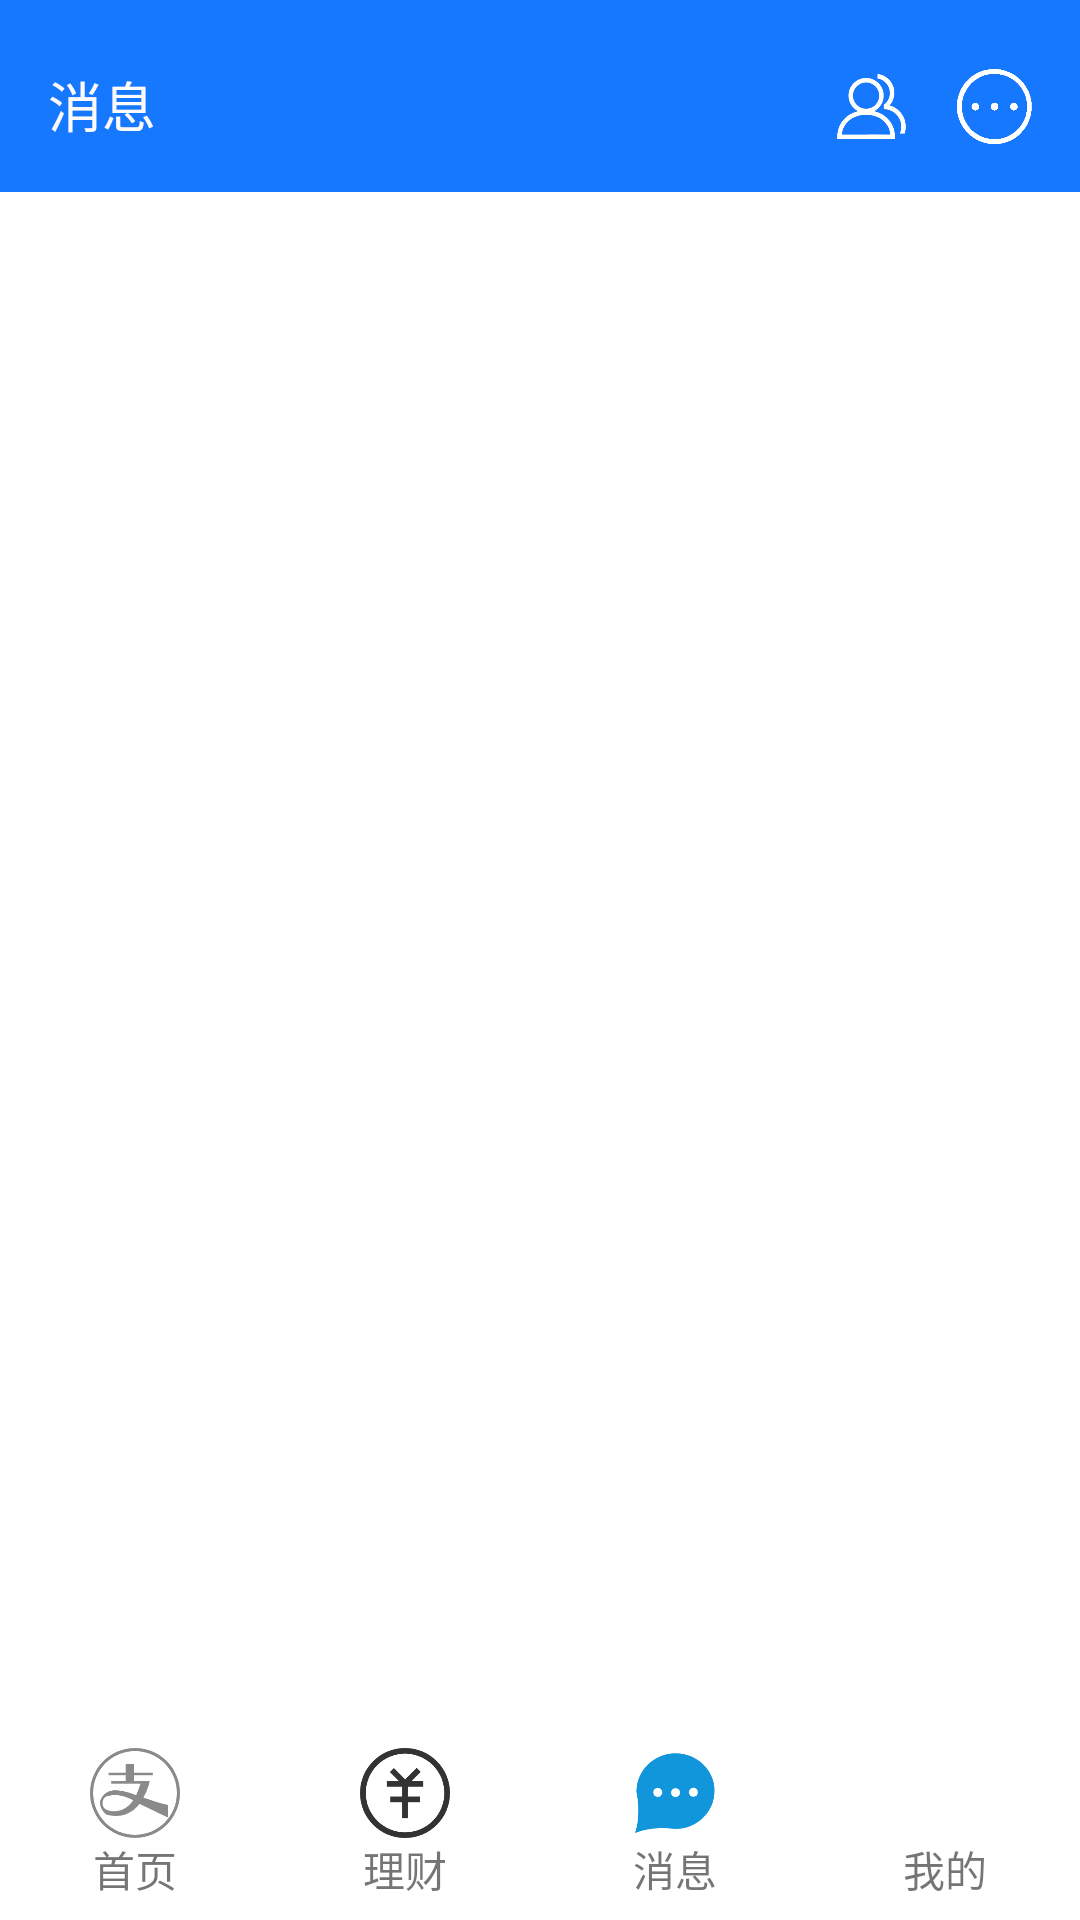

The Android layout XML behind this screen, and the referenced resources:
<!-- AndroidManifest.xml: application theme Theme.AlipayDemo -->
<!-- res/layout/activity_information.xml -->
<?xml version="1.0" encoding="utf-8"?>
<androidx.constraintlayout.widget.ConstraintLayout xmlns:android="http://schemas.android.com/apk/res/android"
    xmlns:app="http://schemas.android.com/apk/res-auto"
    xmlns:tools="http://schemas.android.com/tools"
    android:layout_width="match_parent"
    android:layout_height="match_parent"
    tools:context=".Information">

    <androidx.constraintlayout.widget.Guideline
        android:id="@+id/guideline10"
        android:layout_width="wrap_content"
        android:layout_height="wrap_content"
        android:orientation="horizontal"
        app:layout_constraintGuide_percent="0.1" />

    <androidx.constraintlayout.widget.ConstraintLayout
        android:id="@+id/constraintLayout2"
        android:layout_width="match_parent"
        android:layout_height="0dp"
        android:background="#1678FF"
        app:layout_constraintBottom_toTopOf="@+id/guideline10"
        app:layout_constraintEnd_toEndOf="parent"
        app:layout_constraintStart_toStartOf="parent"
        app:layout_constraintTop_toTopOf="parent">

        <TextView
            android:id="@+id/textView12"
            android:layout_width="wrap_content"
            android:layout_height="wrap_content"
            android:layout_marginStart="16dp"
            android:layout_marginBottom="16dp"
            android:text="消息"
            android:textColor="#FFFAFA"
            android:textSize="18sp"
            app:layout_constraintBottom_toBottomOf="parent"
            app:layout_constraintStart_toStartOf="parent" />

        <ImageView
            android:id="@+id/imageView21"
            android:layout_width="25dp"
            android:layout_height="25dp"
            android:layout_marginEnd="16dp"
            android:layout_marginBottom="16dp"
            app:layout_constraintBottom_toBottomOf="parent"
            app:layout_constraintEnd_toEndOf="parent"
            app:srcCompat="@drawable/more" />

        <ImageView
            android:id="@+id/imageView22"
            android:layout_width="25dp"
            android:layout_height="25dp"
            android:layout_marginEnd="16dp"
            app:layout_constraintBottom_toBottomOf="@+id/imageView21"
            app:layout_constraintEnd_toStartOf="@+id/imageView21"
            app:srcCompat="@drawable/mys" />
    </androidx.constraintlayout.widget.ConstraintLayout>

    <androidx.constraintlayout.widget.Guideline
        android:id="@+id/guideline11"
        android:layout_width="wrap_content"
        android:layout_height="wrap_content"
        android:orientation="horizontal"
        app:layout_constraintGuide_percent="0.9" />

    <LinearLayout
        android:id="@+id/linearLayout7"
        android:layout_width="match_parent"
        android:layout_height="0dp"
        android:orientation="horizontal"
        app:layout_constraintBottom_toBottomOf="parent"
        app:layout_constraintEnd_toEndOf="parent"
        app:layout_constraintStart_toStartOf="parent"
        app:layout_constraintTop_toTopOf="@+id/guideline11">

        <LinearLayout
            android:id="@+id/MainPage"
            android:layout_width="match_parent"
            android:layout_height="match_parent"
            android:layout_weight="1"
            android:gravity="center"
            android:orientation="vertical">

            <ImageView
                android:id="@+id/imageView23"
                android:layout_width="30dp"
                android:layout_height="30dp"
                app:srcCompat="@drawable/alioay" />

            <TextView
                android:id="@+id/textView13"
                android:layout_width="wrap_content"
                android:layout_height="wrap_content"
                android:text="首页" />
        </LinearLayout>

        <LinearLayout
            android:id="@+id/MoneyPage"
            android:layout_width="match_parent"
            android:layout_height="match_parent"
            android:layout_weight="1"
            android:gravity="center"
            android:orientation="vertical">

            <ImageView
                android:id="@+id/imageView23"
                android:layout_width="30dp"
                android:layout_height="30dp"
                app:srcCompat="@drawable/licai" />

            <TextView
                android:id="@+id/textView13"
                android:layout_width="wrap_content"
                android:layout_height="wrap_content"
                android:text="理财" />
        </LinearLayout>

        <LinearLayout
            android:layout_width="match_parent"
            android:layout_height="match_parent"
            android:layout_weight="1"
            android:gravity="center"
            android:orientation="vertical">

            <ImageView
                android:id="@+id/imageView23"
                android:layout_width="30dp"
                android:layout_height="30dp"
                app:srcCompat="@drawable/xinxi_yes" />

            <TextView
                android:id="@+id/textView13"
                android:layout_width="wrap_content"
                android:layout_height="wrap_content"
                android:text="消息" />
        </LinearLayout>

        <LinearLayout
            android:id="@+id/MyAppPage"
            android:layout_width="match_parent"
            android:layout_height="match_parent"
            android:layout_weight="1"
            android:gravity="center"
            android:orientation="vertical">

            <ImageView
                android:id="@+id/imageView23"
                android:layout_width="30dp"
                android:layout_height="30dp"
                app:srcCompat="@drawable/me" />

            <TextView
                android:id="@+id/textView13"
                android:layout_width="wrap_content"
                android:layout_height="wrap_content"
                android:text="我的" />
        </LinearLayout>

    </LinearLayout>

    <androidx.recyclerview.widget.RecyclerView
        android:id="@+id/NewsRecyclerView"
        android:layout_width="match_parent"
        android:layout_height="0dp"
        app:layout_constraintBottom_toTopOf="@+id/guideline11"
        app:layout_constraintEnd_toEndOf="parent"
        app:layout_constraintStart_toStartOf="parent"
        app:layout_constraintTop_toTopOf="@+id/guideline10" />
</androidx.constraintlayout.widget.ConstraintLayout>
<!-- resources referenced by this layout -->
<resources>
  <!-- drawable alioay: png bitmap (drawable, 11377 bytes) -->
  <!-- drawable licai: png bitmap (drawable, 8684 bytes) -->
  <!-- drawable more: png bitmap (drawable, 15813 bytes) -->
  <!-- drawable mys: png bitmap (drawable, 9274 bytes) -->
  <!-- drawable xinxi_yes: png bitmap (drawable, 6412 bytes) -->
  <style name="Theme.AlipayDemo" parent="Theme.MaterialComponents.DayNight.DarkActionBar">
          
          <item name="colorPrimary">@color/purple_500</item>
          <item name="colorPrimaryVariant">@color/purple_700</item>
          <item name="colorOnPrimary">@color/white</item>
          
          <item name="colorSecondary">@color/teal_200</item>
          <item name="colorSecondaryVariant">@color/teal_700</item>
          <item name="colorOnSecondary">@color/black</item>
          
          <item name="android:statusBarColor" tools:targetApi="l">?attr/colorPrimaryVariant</item>
          
      </style>
  <color name="purple_500">#FF6200EE</color>
  <color name="purple_700">#FF3700B3</color>
  <color name="white">#FFFFFFFF</color>
  <color name="teal_200">#FF03DAC5</color>
  <color name="teal_700">#FF018786</color>
  <color name="black">#FF000000</color>
</resources>
